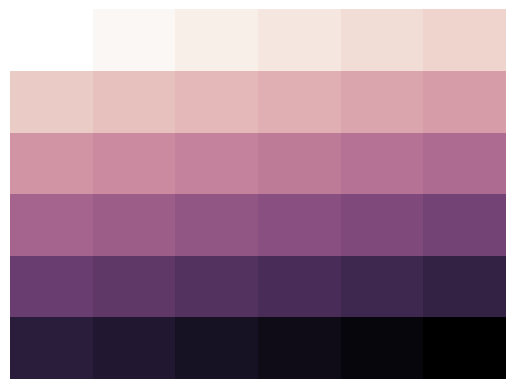

Generate this figure with matplotlib:
import matplotlib.pyplot as plt
import seaborn as sns
from numpy import arange

x = arange(36).reshape(6, 6)
cmap = sns.cubehelix_palette(dark=0, light=1, as_cmap=True)
ax = sns.heatmap(x, cmap=cmap, xticklabels=False, yticklabels=False, cbar=False)

plt.show()
